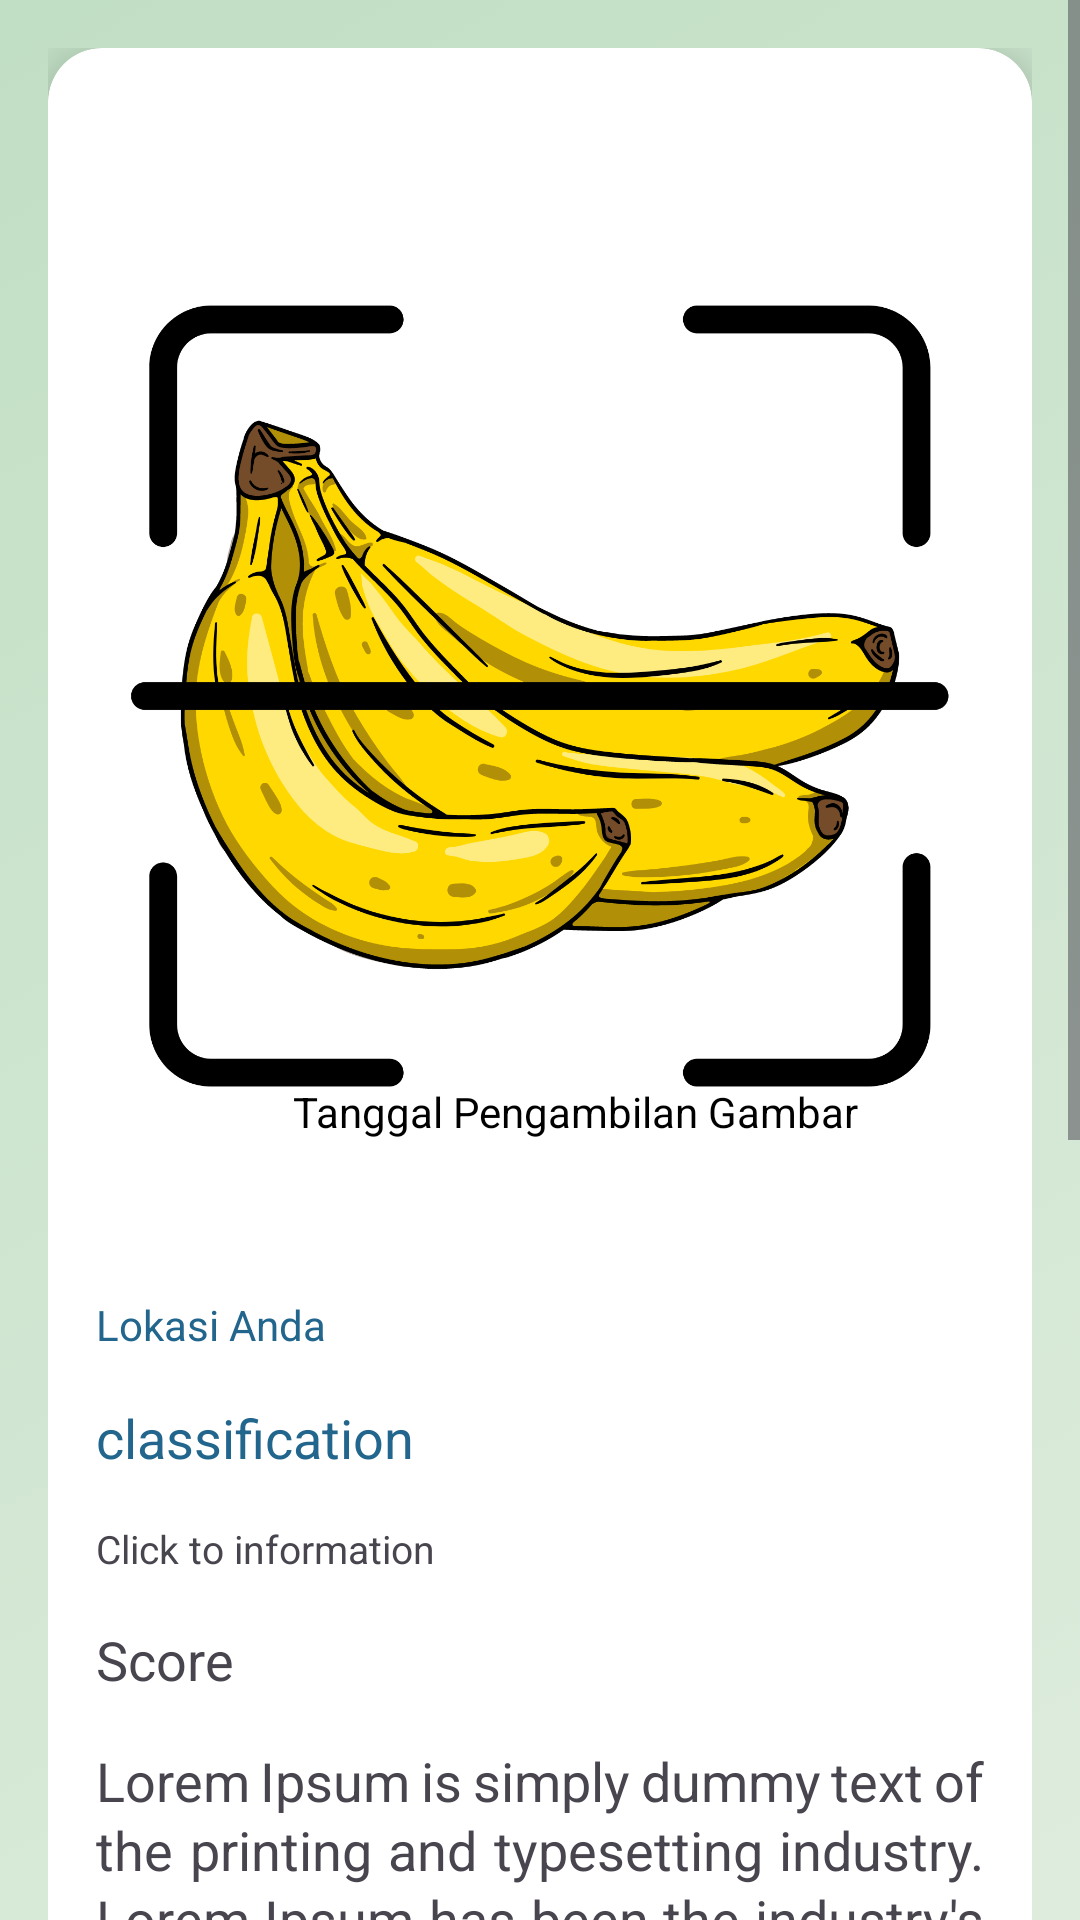

The Android layout XML behind this screen, and the referenced resources:
<!-- AndroidManifest.xml: application theme Theme.KlasifikasiBanana -->
<!-- res/layout/activity_result.xml -->
<?xml version="1.0" encoding="utf-8"?>
<ScrollView xmlns:android="http://schemas.android.com/apk/res/android"
    xmlns:app="http://schemas.android.com/apk/res-auto"
    xmlns:tools="http://schemas.android.com/tools"
    android:layout_width="match_parent"
    android:layout_height="match_parent"
    android:background="@drawable/background"
    android:id="@+id/main"
    tools:context=".view.Deteksi.ResultActivity">

    <androidx.constraintlayout.widget.ConstraintLayout
        android:layout_width="match_parent"
        android:layout_height="wrap_content"
        android:padding="16dp">

        <androidx.cardview.widget.CardView
            android:layout_width="match_parent"
            android:layout_height="wrap_content"
            app:cardCornerRadius="18dp"
            app:cardElevation="8dp"
            app:layout_constraintStart_toStartOf="parent"
            app:layout_constraintEnd_toEndOf="parent"
            app:layout_constraintTop_toTopOf="parent">

            <androidx.constraintlayout.widget.ConstraintLayout
                android:layout_width="match_parent"
                android:layout_height="wrap_content"
                android:padding="16dp">

                <com.google.android.material.imageview.ShapeableImageView
                    android:id="@+id/imageView"
                    android:layout_width="0dp"
                    android:layout_height="400dp"
                    android:layout_marginStart="8dp"
                    android:layout_marginEnd="8dp"
                    android:scaleType="fitCenter"
                    android:src="@drawable/banana_scan"
                    app:layout_constraintEnd_toEndOf="parent"
                    app:layout_constraintStart_toStartOf="parent"
                    app:layout_constraintTop_toTopOf="parent"
                    app:shapeAppearanceOverlay="@style/ShapeAppearanceOverlay.RoundedImageView"
                    app:srcCompat="@drawable/ic_place_holder" />

                <TextView
                    android:id="@+id/tvDateTime"
                    android:layout_width="wrap_content"
                    android:layout_height="wrap_content"
                    android:layout_marginStart="16dp"
                    android:layout_marginBottom="52dp"
                    android:text="Tanggal Pengambilan Gambar"
                    android:textSize="14sp"
                    android:textColor="@color/black"
                    app:layout_constraintBottom_toBottomOf="@id/imageView"
                    app:layout_constraintStart_toStartOf="@id/imageView"
                    app:layout_constraintEnd_toEndOf="parent"
                    android:layout_gravity="bottom|start" />

                <TextView
                    android:id="@+id/tvLocation"
                    android:layout_width="wrap_content"
                    android:layout_height="match_parent"
                    android:text="Lokasi Anda"
                    android:textSize="14sp"
                    app:layout_constraintStart_toStartOf="parent"
                    android:textColor="@color/blue"
                    app:layout_constraintTop_toBottomOf="@+id/imageView"/>


                <TextView
                    android:id="@+id/tvLabel"
                    android:layout_width="0dp"
                    android:layout_height="wrap_content"
                    android:layout_marginTop="16dp"
                    android:text="classification"
                    android:textColor="@color/blue"
                    android:textSize="18sp"
                    app:layout_constraintEnd_toEndOf="parent"
                    app:layout_constraintStart_toStartOf="parent"
                    app:layout_constraintTop_toBottomOf="@id/tvLocation" />

                <TextView
                    android:id="@+id/ada"
                    android:layout_width="0dp"
                    android:layout_height="wrap_content"
                    android:layout_marginTop="16dp"
                    android:text="Click to information"
                    android:textSize="13sp"
                    app:layout_constraintEnd_toEndOf="parent"
                    app:layout_constraintStart_toStartOf="parent"
                    app:layout_constraintTop_toBottomOf="@id/tvLabel" />

                <TextView
                    android:id="@+id/tvScore"
                    android:layout_width="0dp"
                    android:layout_height="wrap_content"
                    android:layout_marginTop="16dp"
                    android:text="Score"
                    android:textSize="18sp"
                    app:layout_constraintEnd_toEndOf="parent"
                    app:layout_constraintStart_toStartOf="parent"
                    app:layout_constraintTop_toBottomOf="@id/ada" />

                <TextView
                    android:id="@+id/additionalInfoTextView"
                    android:layout_width="0dp"
                    android:layout_height="wrap_content"
                    android:layout_marginTop="16dp"
                    android:text="Lorem Ipsum is simply dummy text of the printing and typesetting industry. Lorem Ipsum has been the industry's standard dummy text ever since the 1500s, when an unknown printer took a galley of type and scrambled it to make a type specimen book. It has survived not only five centuries, but also the leap into electronic typesetting, remaining essentially unchanged. It was popularised in the 1960s with the release of Letraset sheets containing Lorem Ipsum passages, and more recently with desktop publishing software like Aldus PageMaker including versions of Lorem Ipsum."
                    android:textSize="18sp"
                    android:justificationMode="inter_word"
                    android:lineSpacingExtra="2dp"
                    app:layout_constraintEnd_toEndOf="parent"
                    app:layout_constraintStart_toStartOf="parent"
                    app:layout_constraintTop_toBottomOf="@id/tvScore" />

                <Button
                    android:id="@+id/btnSaveAnalysis"
                    android:layout_width="wrap_content"
                    android:layout_height="wrap_content"
                    android:layout_marginTop="24dp"
                    android:backgroundTint="@color/blue"
                    android:text="@string/btn_save"
                    app:layout_constraintEnd_toEndOf="parent"
                    app:layout_constraintStart_toStartOf="parent"
                    app:layout_constraintTop_toBottomOf="@id/additionalInfoTextView" />

            </androidx.constraintlayout.widget.ConstraintLayout>
        </androidx.cardview.widget.CardView>
    </androidx.constraintlayout.widget.ConstraintLayout>
</ScrollView>
<!-- resources referenced by this layout -->
<resources>
  <color name="black">#FF000000</color>
  <color name="blue">#22668D</color>
  <!-- drawable background (drawable) -->
  <?xml version="1.0" encoding="utf-8"?>
  
  <selector xmlns:android="http://schemas.android.com/apk/res/android">
  
      <item>
  
          <shape>
  
              <gradient
                  android:angle="315"
  
                  android:startColor="#c1dfc4"
                  android:endColor="#deecdd" />
          </shape>
  
      </item>
  
  </selector>
  <!-- drawable banana_scan: png bitmap (drawable, 197886 bytes) -->
  <string name="btn_save">Save Result</string>
  <style name="ShapeAppearanceOverlay.RoundedImageView" parent="">
          <item name="cornerFamily">rounded</item>
          <item name="cornerSize">26dp</item>
      </style>
  <style name="Theme.KlasifikasiBanana" parent="Base.Theme.KlasifikasiBanana" />
  <style name="Base.Theme.KlasifikasiBanana" parent="Theme.Material3.DayNight.NoActionBar">
          
          <item name="colorPrimary">@color/blue</item>
      </style>
</resources>
